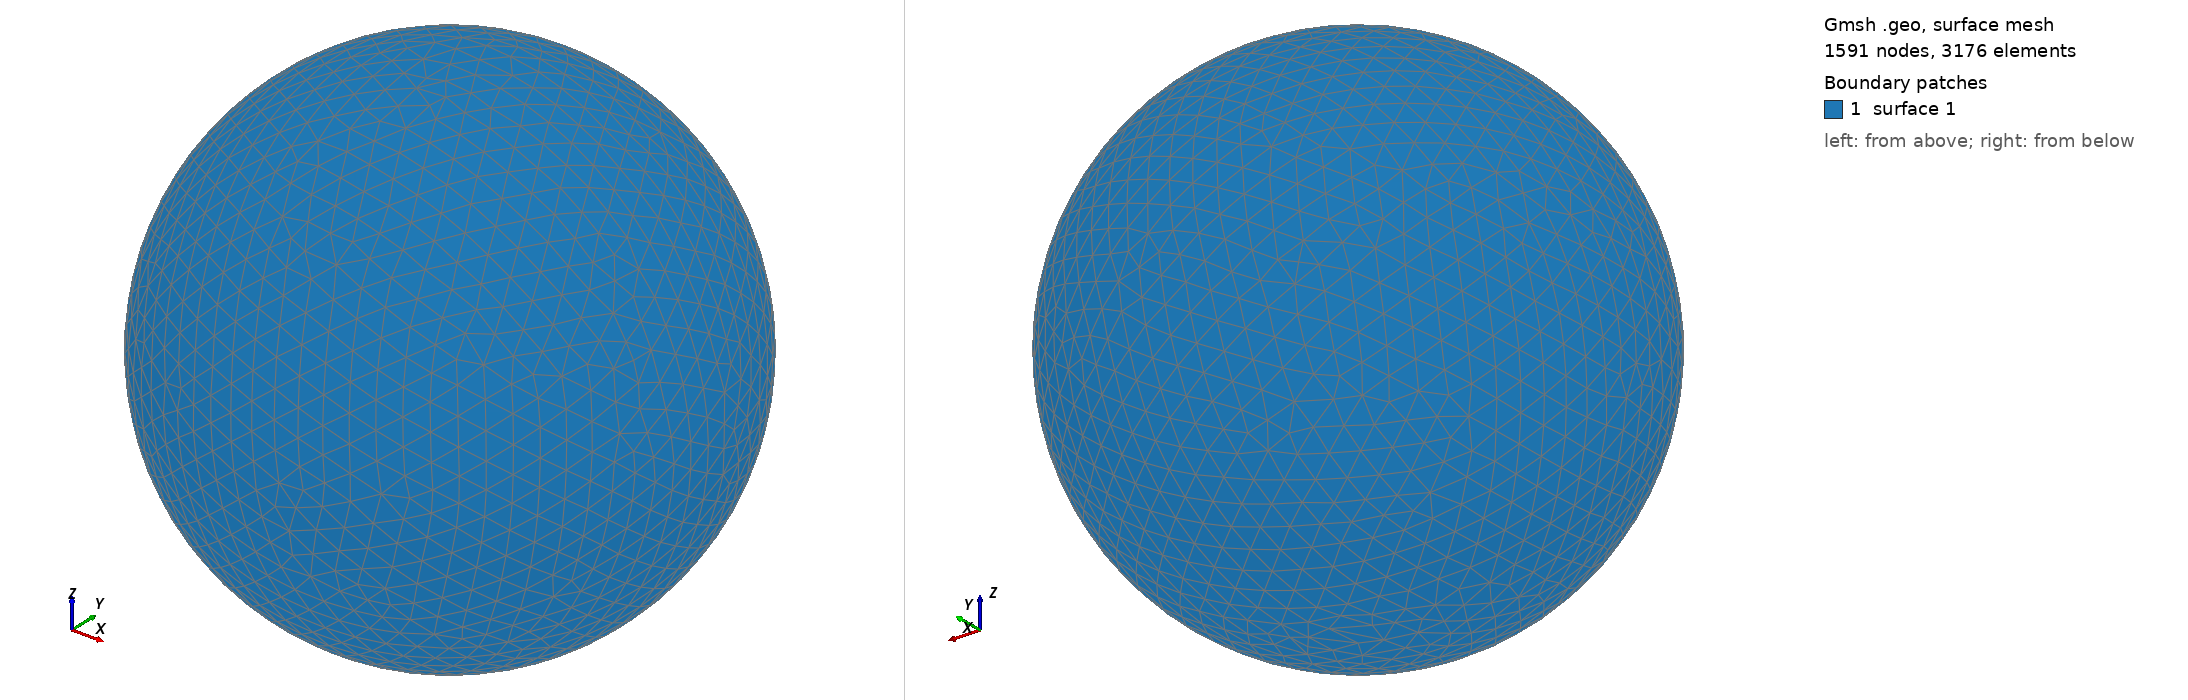

Gmsh geometry script, surface-meshed: 1591 nodes, 3176 surface elements. Boundary patches (legend numbers): 1 surface 1. Left view from above one corner, right view from below the opposite corner. The script declares no physical surfaces, so the legend lists its geometric surfaces. The drawing asked Gmsh for element sizes between 1% and 20% of the model's largest extent; the script's own settings can give other sizes.

=== shot1136.geo (drawn) ===
SetFactory("OpenCASCADE");
Point(1) = {0,0,0,0};
Sphere(1) = {0,0,0,0.02215000};
MeshSize{ PointsOf{ Surface{:}; } } = 0.002215000;
Mesh.ElementOrder=1;
Mesh.Format=39;
